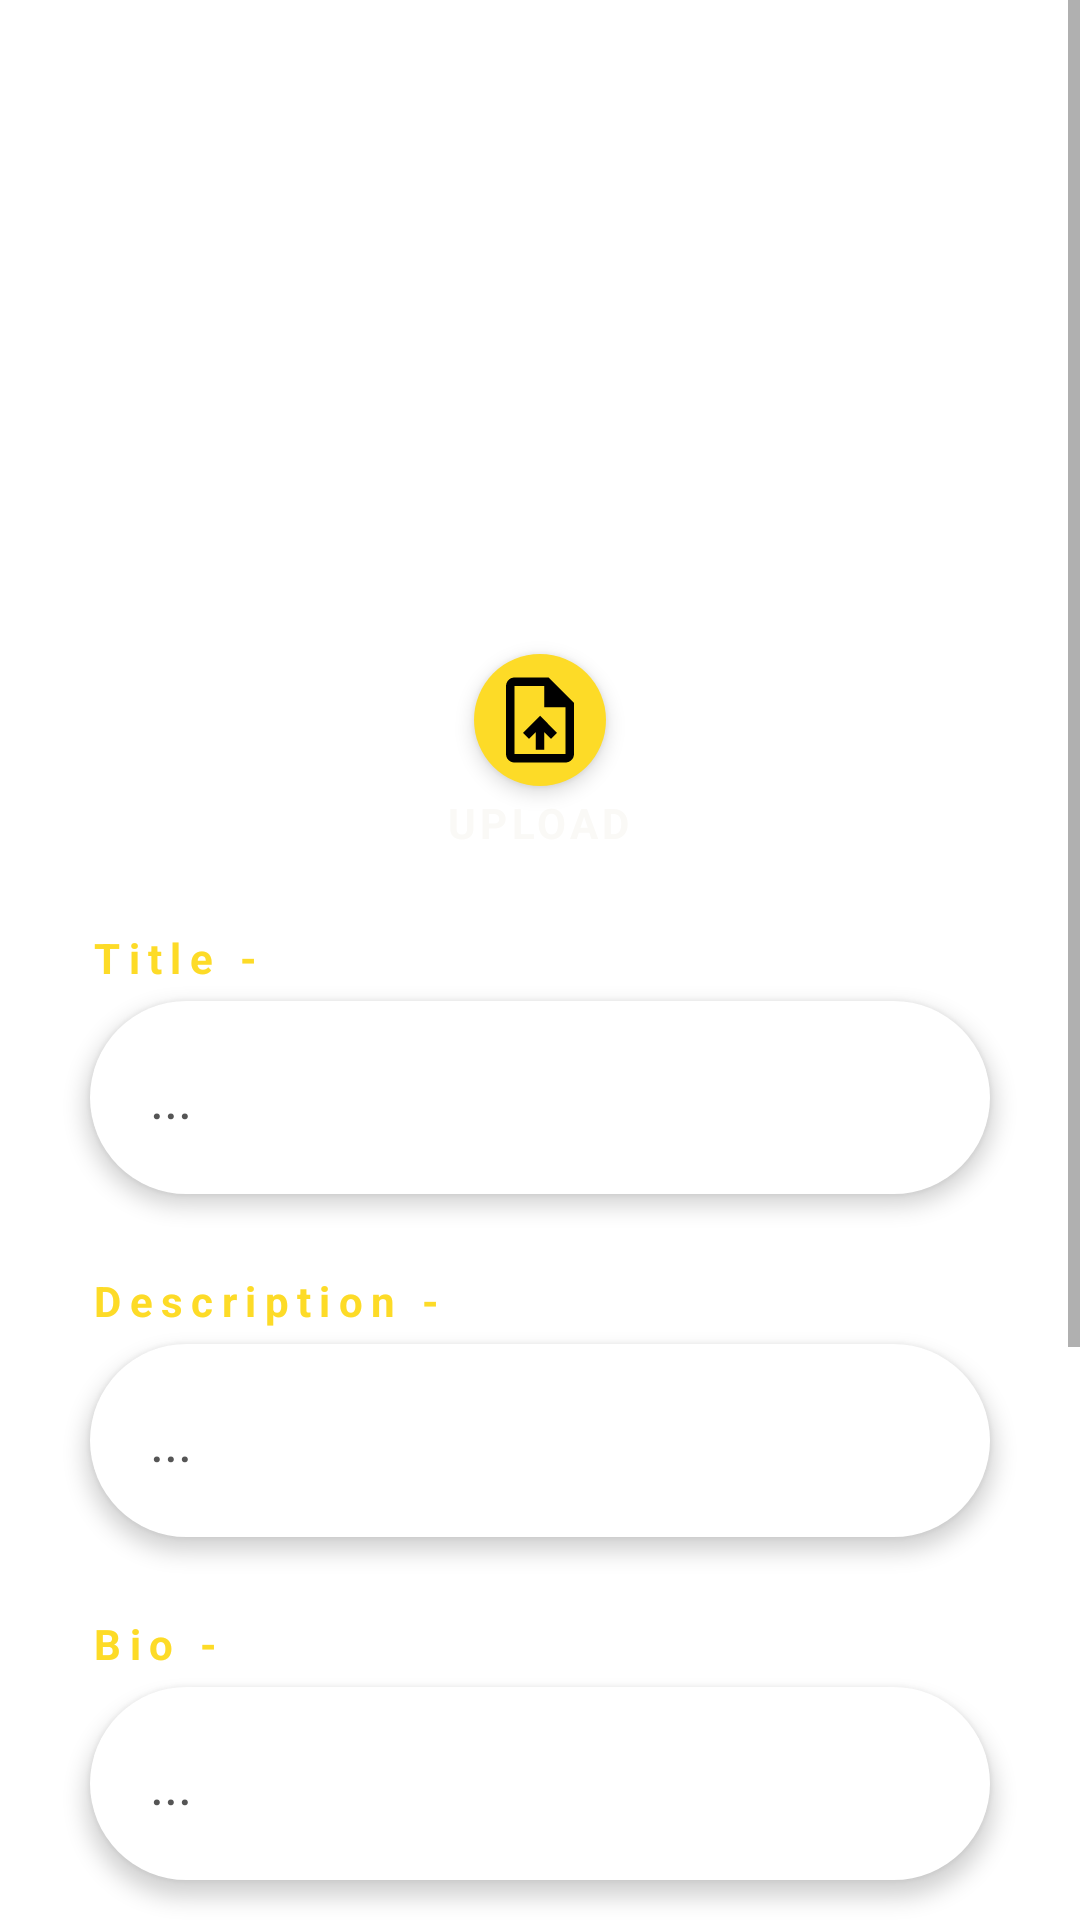

Android layout source for this screen:
<!-- AndroidManifest.xml: application theme Theme.HuddleCharityApp -->
<!-- res/layout/fragment_create_news.xml -->
<?xml version="1.0" encoding="utf-8"?>
<ScrollView xmlns:android="http://schemas.android.com/apk/res/android"
    xmlns:app="http://schemas.android.com/apk/res-auto"
    xmlns:tools="http://schemas.android.com/tools"
    android:id="@+id/scrollView"
    android:layout_width="match_parent"
    android:layout_height="match_parent"
    android:layout_marginTop="125dp"
    android:layout_marginBottom="60dp">

    <androidx.constraintlayout.widget.ConstraintLayout
        android:id="@+id/container"
        android:layout_width="match_parent"
        android:layout_height="wrap_content">

        <ImageView
            android:id="@+id/mainImage"
            android:layout_width="400dp"
            android:layout_height="193dp"
            android:background="@drawable/default_fun_image"
            app:layout_constraintBottom_toBottomOf="parent"
            app:layout_constraintEnd_toEndOf="parent"
            app:layout_constraintHorizontal_bias="0.49"
            app:layout_constraintStart_toStartOf="parent"
            app:layout_constraintTop_toTopOf="parent"
            app:layout_constraintVertical_bias="0.0" />

        <ImageButton
            android:id="@+id/uploadImageButton"
            android:layout_width="wrap_content"
            android:layout_height="wrap_content"
            android:background="@drawable/yellow_circle"
            android:elevation="4dp"
            android:layout_gravity="center"
            android:outlineAmbientShadowColor="#000"
            android:outlineSpotShadowColor="#000"
            android:padding="5dp"
            android:src="@drawable/upload_icon_image"
            app:layout_constraintBottom_toBottomOf="parent"
            app:layout_constraintEnd_toEndOf="parent"
            app:layout_constraintStart_toStartOf="parent"
            app:layout_constraintTop_toBottomOf="@+id/mainImage"
            app:layout_constraintVertical_bias="0.037" />

        <TextView
            android:id="@+id/UploadPPText"
            android:layout_width="wrap_content"
            android:layout_height="wrap_content"
            android:layout_marginTop="2.5dp"
            android:letterSpacing="0.1"
            android:text="UPLOAD"
            android:textColor="@color/white"
            android:textStyle="bold"
            app:layout_constraintBottom_toBottomOf="parent"
            app:layout_constraintEnd_toEndOf="@+id/uploadImageButton"
            app:layout_constraintHorizontal_bias="0.531"
            app:layout_constraintStart_toStartOf="@+id/uploadImageButton"
            app:layout_constraintTop_toBottomOf="@+id/uploadImageButton"
            app:layout_constraintVertical_bias=".0" />

        <EditText
            android:id="@+id/editTitle"
            android:layout_width="300dp"
            android:layout_height="wrap_content"
            android:layout_gravity="center"
            android:layout_marginTop="50dp"
            android:elevation="4dp"
            android:ems="10"
            android:maxLength="30"
            android:hint="..."
            android:inputType="textPersonName"
            android:outlineAmbientShadowColor="#000"
            android:outlineSpotShadowColor="#000"
            android:textColor="#555555"
            android:textColorHint="#555555"
            app:layout_constraintEnd_toEndOf="parent"
            app:layout_constraintStart_toStartOf="parent"
            app:layout_constraintTop_toBottomOf="@+id/UploadPPText"
            android:padding="20dp"
            style="@style/RoundInputs"/>

        <EditText
            android:id="@+id/editDescription"
            android:layout_width="300dp"
            android:layout_height="wrap_content"
            android:layout_gravity="center"
            android:layout_marginTop="50dp"
            android:elevation="4dp"
            android:ems="10"
            android:maxLength="250"
            android:hint="..."
            android:inputType="textMultiLine"
            android:outlineAmbientShadowColor="#000"
            android:outlineSpotShadowColor="#000"
            android:textColorHint="#555555"
            android:textColor="#555555"
            app:layout_constraintEnd_toEndOf="parent"
            app:layout_constraintStart_toStartOf="parent"
            app:layout_constraintTop_toBottomOf="@+id/editTitle"
            android:padding="20dp"
            style="@style/RoundInputs"/>

        <EditText
            android:id="@+id/editBio"
            android:layout_width="300dp"
            android:layout_height="wrap_content"
            android:layout_gravity="center"
            android:layout_marginTop="50dp"
            android:elevation="4dp"
            android:ems="10"
            android:maxLength="100"
            android:hint="..."
            android:inputType="textMultiLine"
            android:outlineAmbientShadowColor="#000"
            android:outlineSpotShadowColor="#000"
            android:textColorHint="#555555"
            android:textColor="#555555"
            app:layout_constraintEnd_toEndOf="parent"
            app:layout_constraintStart_toStartOf="parent"
            app:layout_constraintTop_toBottomOf="@+id/editDescription"
            android:padding="20dp"
            style="@style/RoundInputs"/>

        <EditText
            android:id="@+id/editLink"
            android:layout_width="300dp"
            android:layout_height="wrap_content"
            android:layout_gravity="center"
            android:layout_marginTop="50dp"
            android:elevation="4dp"
            android:ems="10"
            android:maxLength="100"
            android:hint="..."
            android:inputType="textMultiLine"
            android:outlineAmbientShadowColor="#000"
            android:outlineSpotShadowColor="#000"
            android:textColorHint="#555555"
            android:textColor="#555555"
            app:layout_constraintEnd_toEndOf="parent"
            app:layout_constraintStart_toStartOf="parent"
            app:layout_constraintTop_toBottomOf="@+id/editBio"
            android:padding="20dp"
            style="@style/RoundInputs"/>

        <TextView
            android:id="@+id/textTitle"
            android:layout_width="wrap_content"
            android:layout_height="wrap_content"
            android:letterSpacing="0.2"
            android:text="Title -"
            android:textColor="@color/yellow"
            android:textStyle="bold"
            android:layout_marginBottom="5dp"
            app:layout_constraintBottom_toTopOf="@+id/editTitle"
            app:layout_constraintEnd_toEndOf="@+id/editTitle"
            app:layout_constraintHorizontal_bias="0.0"
            app:layout_constraintStart_toStartOf="@+id/editTitle"
            app:layout_constraintTop_toBottomOf="@+id/mainImage"
            app:layout_constraintVertical_bias="1.0" />

        <TextView
            android:id="@+id/textDescription"
            android:layout_width="wrap_content"
            android:layout_height="wrap_content"
            android:letterSpacing="0.2"
            android:text="Description -"
            android:textColor="@color/yellow"
            android:textStyle="bold"
            android:layout_marginBottom="5dp"
            app:layout_constraintBottom_toTopOf="@+id/editDescription"
            app:layout_constraintEnd_toEndOf="@+id/editDescription"
            app:layout_constraintHorizontal_bias="0.0"
            app:layout_constraintStart_toStartOf="@+id/editDescription"
            app:layout_constraintTop_toBottomOf="@+id/editTitle"
            app:layout_constraintVertical_bias="1.0" />

        <TextView
            android:id="@+id/textBio"
            android:layout_width="wrap_content"
            android:layout_height="wrap_content"
            android:letterSpacing="0.2"
            android:text="Bio -"
            android:textColor="@color/yellow"
            android:textStyle="bold"
            android:layout_marginBottom="5dp"
            app:layout_constraintBottom_toTopOf="@+id/editBio"
            app:layout_constraintEnd_toEndOf="@+id/editBio"
            app:layout_constraintHorizontal_bias="0.0"
            app:layout_constraintStart_toStartOf="@+id/editBio"
            app:layout_constraintTop_toBottomOf="@+id/editDescription"
            app:layout_constraintVertical_bias="1.0" />

        <TextView
            android:id="@+id/textLink"
            android:layout_width="wrap_content"
            android:layout_height="wrap_content"
            android:letterSpacing="0.2"
            android:text="News Link -"
            android:textColor="@color/yellow"
            android:textStyle="bold"
            android:layout_marginBottom="5dp"
            app:layout_constraintBottom_toTopOf="@+id/editLink"
            app:layout_constraintEnd_toEndOf="@+id/editLink"
            app:layout_constraintHorizontal_bias="0.0"
            app:layout_constraintStart_toStartOf="@+id/editLink"
            app:layout_constraintTop_toBottomOf="@+id/editBio"
            app:layout_constraintVertical_bias="1.0" />

        <Button
            android:id="@+id/confirmButton"
            android:layout_width="300dp"
            android:layout_height="wrap_content"
            android:layout_marginTop="50dp"
            android:text="Confirm"
            app:layout_constraintEnd_toEndOf="parent"
            app:layout_constraintStart_toStartOf="parent"
            app:layout_constraintTop_toBottomOf="@+id/editLink" />

        <Button
            android:id="@+id/cancelButton"
            android:layout_width="300dp"
            android:layout_height="wrap_content"
            android:layout_marginTop="25dp"
            android:text="Cancel"
            app:layout_constraintEnd_toEndOf="parent"
            app:layout_constraintHorizontal_bias="0.0"
            app:layout_constraintStart_toStartOf="@+id/confirmButton"
            app:layout_constraintTop_toBottomOf="@+id/confirmButton" />


    </androidx.constraintlayout.widget.ConstraintLayout>
</ScrollView>
<!-- resources referenced by this layout -->
<resources>
  <color name="white">#FAF9F6</color>
  <color name="yellow">#FDDB27</color>
  <!-- drawable upload_icon_image (drawable) -->
  <vector android:height="34dp" android:tint="#000000"
      android:viewportHeight="24" android:viewportWidth="24"
      android:width="34dp" xmlns:android="http://schemas.android.com/apk/res/android">
      <path android:fillColor="@android:color/white" android:pathData="M14,2L6,2c-1.1,0 -1.99,0.9 -1.99,2L4,20c0,1.1 0.89,2 1.99,2L18,22c1.1,0 2,-0.9 2,-2L20,8l-6,-6zM18,20L6,20L6,4h7v5h5v11zM8,15.01l1.41,1.41L11,14.84L11,19h2v-4.16l1.59,1.59L16,15.01 12.01,11z"/>
  </vector>
  <!-- drawable yellow_circle (drawable) -->
  <shape xmlns:android="http://schemas.android.com/apk/res/android"
      android:shape="oval"
      android:width="50dp"
      android:height="50dp">
      <solid android:color="@color/yellow"/>
  </shape>
  <style name="RoundInputs">
          <item name="android:background">@drawable/w_rounded_input_bg</item>
      </style>
  <style name="Theme.HuddleCharityApp" parent="Theme.MaterialComponents.DayNight.NoActionBar">
          
          <item name="colorPrimary">@color/purple_500</item>
          <item name="colorPrimaryVariant">@color/purple_700</item>
          <item name="colorOnPrimary">@color/white</item>
          
          <item name="colorSecondary">@color/teal_200</item>
          <item name="colorSecondaryVariant">@color/teal_700</item>
          <item name="colorOnSecondary">@color/black</item>
          
          <item name="android:statusBarColor">?attr/colorPrimaryVariant</item>
          
      </style>
  <!-- drawable w_rounded_input_bg (drawable) -->
  <shape xmlns:android="http://schemas.android.com/apk/res/android"
      android:shape="rectangle">
      <solid android:color="#ffffff" />
      <corners android:radius="50dp" />
  </shape>
  <color name="purple_500">#FF6200EE</color>
  <color name="purple_700">#FF3700B3</color>
  <color name="teal_200">#FF03DAC5</color>
  <color name="teal_700">#FF018786</color>
  <color name="black">#FF000000</color>
</resources>
